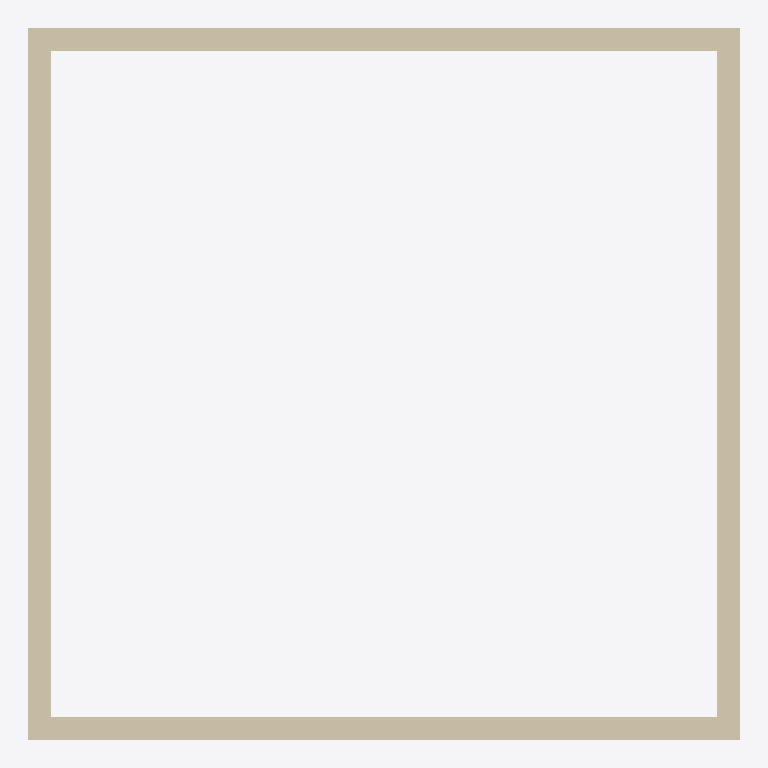
Plan cut of the same IFC building model at storey 'L2' (level 3.00 m, cut at 4.40 m), seen from above with north up, elements coloured by IFC class: 4 walls (beige). No cut surface shows.
Extent 6.1 m × 6.1 m × 3.0 m (x, y, z). Storeys (3): L1 at 0.00 m; L3 at 2.30 m; L2 at 3.00 m. Elements (4): 4 IfcWallStandardCase.

HEADER;
FILE_DESCRIPTION(('ViewDefinition [CoordinationView_V2.0]','RevitIdentifiers [ContentGUID: 575ee083-d44a-4c9c-b404-53af82de128b, VersionGUID: 94777f15-c2a1-46ea-8744-8fdf7e6ddc8c, NumberOfSaves: 6]','CoordinateReference [CoordinateBase: Shared Coordinates]'),'2;1');
FILE_NAME('Example_STR.ifc','2026-02-04T19:50:42+01:00',(''),(''),'ODA SDAI 24.6','Autodesk Revit 24.3.40.26 (ENU) - IFC 24.3.40.26','');
FILE_SCHEMA(('IFC2X3'));
ENDSEC;
DATA;
#27=IFCPROJECT('1NNk23r4fCdBG4Kwzz8Urx',#18,'Project Number',$,$,'Project Name','Project Status',(#22),#618);
#46=IFCSITE('1NNk23r4fCdBG4Kwzz8Urv',#18,'Default',$,$,#45,$,$,.ELEMENT.,(42,21,31,401672),(-71,-3,-24,-345703),0.0,$,$);
#32=IFCBUILDING('1NNk23r4fCdBG4Kwzz8Urw',#18,'Building Name',$,$,#30,$,'Building Name',.ELEMENT.,$,$,#31);
#35=IFCBUILDINGSTOREY('2JF4e6axWHqu3u0C1FZlmi',#18,'L1',$,'Level:1/4" Head',#34,$,'L1',.ELEMENT.,0.0);
#39=IFCBUILDINGSTOREY('20rBv4HojAY8M3avWLHA33',#18,'L3',$,'Level:1/4" Head',#38,$,'L3',.ELEMENT.,2300.000000000009);
#43=IFCBUILDINGSTOREY('1ZGO8hrFCHqw0v0026FpFv',#18,'L2',$,'Level:1/4" Head',#42,$,'L2',.ELEMENT.,3000.0);
#148=IFCWALLSTANDARDCASE('20rBv4HojAY8M3avWLHAgu',#18,'Basic Wall:Basic wall ex (str):1201621',$,'Basic Wall:Basic wall ex (str)',#136,#147,'1201621');
#78=IFCWALLSTANDARDCASE('3S3VgMDFLDiPHeIJPk5HTj',#18,'Basic Wall:Basic wall ex (str):1200689',$,'Basic Wall:Basic wall ex (str)',#61,#77,'1200689');
#171=IFCWALLSTANDARDCASE('20rBv4HojAY8M3avWLHAad',#18,'Basic Wall:Basic wall ex (str):1201738',$,'Basic Wall:Basic wall ex (str)',#159,#170,'1201738');
#125=IFCWALLSTANDARDCASE('3S3VgMDFLDiPHeIJPk5HSc',#18,'Basic Wall:Basic wall ex (str):1200762',$,'Basic Wall:Basic wall ex (str)',#113,#124,'1200762');
ENDSEC;
